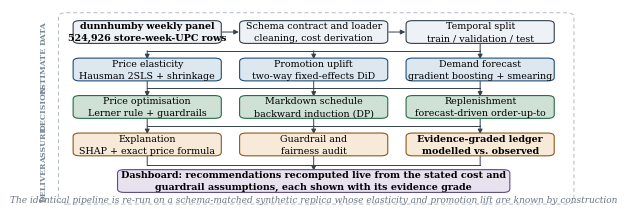

This figure's Python source:
"""
Figure 1 - system architecture, five layers.

Layer-and-rail layout: every inter-layer link runs along a horizontal rail
rather than a direct diagonal. Diagonals between thirteen boxes produce
unreadable crossings; a rail keeps the reading order strictly top-down.

The two lower layers (ASSURANCE, DELIVERY) are what separate this system from
a prediction pipeline, so they are drawn at the same weight as the rest.
"""
import sys
import matplotlib
matplotlib.use("Agg")
import matplotlib.pyplot as plt
from matplotlib.patches import FancyBboxPatch, FancyArrowPatch

plt.rcParams.update({
    "font.family": "serif",
    "font.serif": ["Times New Roman", "DejaVu Serif"],
    "font.size": 8,
    "figure.dpi": 600,
})

COL2 = 7.16
RAIL = "#33404d"

# palette, one per layer
C_DATA = ("#eef2f6", RAIL)
C_EST = ("#dce7f0", "#1f4e79")
C_DEC = ("#cfe0d5", "#256b46")
C_ASR = ("#f7ead9", "#8a5a1a")
C_DEL = ("#e8e2ef", "#5b4b8a")

fig, ax = plt.subplots(figsize=(COL2, 2.62))
ax.set_xlim(0, 100)
ax.set_ylim(0, 70)
ax.axis("off")

BH = 7.2          # box height
XS = (7, 37, 67)  # column left edges
BW = 26


def box(x, y, text, pal, fs=6.8, bold=False, w=BW, h=BH):
    fc, ec = pal
    ax.add_patch(FancyBboxPatch(
        (x, y), w, h, boxstyle="round,pad=0.35,rounding_size=1.2",
        linewidth=0.8, facecolor=fc, edgecolor=ec, zorder=3))
    ax.text(x + w / 2, y + h / 2, text, ha="center", va="center",
            fontsize=fs, zorder=4, linespacing=1.45,
            fontweight="bold" if bold else "normal")


def vline(x, y1, y2, head=False):
    ax.add_patch(FancyArrowPatch(
        (x, y1), (x, y2), arrowstyle="-|>" if head else "-",
        mutation_scale=7, linewidth=0.7, color=RAIL,
        shrinkA=0, shrinkB=0, zorder=1))


def hline(x1, x2, y):
    ax.plot([x1, x2], [y, y], color=RAIL, lw=0.7, zorder=1)


def arrow_r(x1, x2, y):
    ax.add_patch(FancyArrowPatch((x1, y), (x2, y), arrowstyle="-|>",
                 mutation_scale=7, lw=0.7, color=RAIL, zorder=2))


def layer(y, txt):
    ax.text(1.4, y, txt, fontsize=5.6, color="#7a8894",
            fontweight="bold", va="center", ha="center", rotation=90)


def rail(y_from, y_to, cols=(20, 50, 80), src=(20, 50, 80)):
    """Drop from src columns to a shared rail, then head down into cols."""
    mid = (y_from + y_to) / 2
    for x in src:
        vline(x, y_from, mid)
    hline(min(min(cols), min(src)), max(max(cols), max(src)), mid)
    for x in cols:
        vline(x, mid, y_to, head=True)


# ------------------------------------------------------------------- DATA
Y1 = 58.5
layer(Y1 + BH / 2, "DATA")
box(XS[0], Y1, "dunnhumby weekly panel\n524,926 store-week-UPC rows",
    C_DATA, bold=True)
box(XS[1], Y1, "Schema contract and loader\ncleaning, cost derivation", C_DATA)
box(XS[2], Y1, "Temporal split\ntrain / validation / test", C_DATA)
arrow_r(33, 37, Y1 + BH / 2)
arrow_r(63, 67, Y1 + BH / 2)

# ------------------------------------------------------------- ESTIMATION
Y2 = 45.5
layer(Y2 + BH / 2, "ESTIMATE")
rail(Y1, Y2 + BH, src=(80,))
box(XS[0], Y2, "Price elasticity\nHausman 2SLS + shrinkage", C_EST)
box(XS[1], Y2, "Promotion uplift\ntwo-way fixed-effects DiD", C_EST)
box(XS[2], Y2, "Demand forecast\ngradient boosting + smearing", C_EST)

# --------------------------------------------------------------- DECISION
Y3 = 32.5
layer(Y3 + BH / 2, "DECISION")
rail(Y2, Y3 + BH)
box(XS[0], Y3, "Price optimisation\nLerner rule + guardrails", C_DEC)
box(XS[1], Y3, "Markdown schedule\nbackward induction (DP)", C_DEC)
box(XS[2], Y3, "Replenishment\nforecast-driven order-up-to", C_DEC)

# -------------------------------------------------------------- ASSURANCE
Y4 = 19.5
layer(Y4 + BH / 2, "ASSURE")
rail(Y3, Y4 + BH)
box(XS[0], Y4, "Explanation\nSHAP + exact price formula", C_ASR)
box(XS[1], Y4, "Guardrail and\nfairness audit", C_ASR)
box(XS[2], Y4, "Evidence-graded ledger\nmodelled vs. observed", C_ASR, bold=True)

# --------------------------------------------------------------- DELIVERY
Y5 = 6.8
layer(Y5 + BH / 2, "DELIVER")
for x in (20, 50, 80):
    vline(x, Y4, 15.8)
hline(20, 80, 15.8)
vline(50, 15.8, Y5 + BH, head=True)
box(15, Y5, "Dashboard: recommendations recomputed live from the "
    "stated cost and\nguardrail assumptions, each shown with its evidence grade",
    C_DEL, fs=6.9, w=70, bold=True)

# ----------------------------------------------------- validation envelope
ax.add_patch(FancyBboxPatch(
    (4.2, 2.6), 92.5, 66.0, boxstyle="round,pad=0.2,rounding_size=1.5",
    linewidth=0.7, facecolor="none", edgecolor="#b0bac4",
    linestyle=(0, (4, 3)), zorder=0))
ax.text(50, 4.0, "The identical pipeline is re-run on a schema-matched synthetic "
                 "replica whose elasticity and promotion lift are known by construction",
        ha="center", va="center", fontsize=6.5, style="italic", color="#6b7783")

out = sys.argv[1] if len(sys.argv) > 1 else "fig1_architecture"
for ext in ("pdf", "png"):
    fig.savefig(f"{out}.{ext}", bbox_inches="tight", pad_inches=0.02)
print(f"wrote {out}.pdf / .png")
